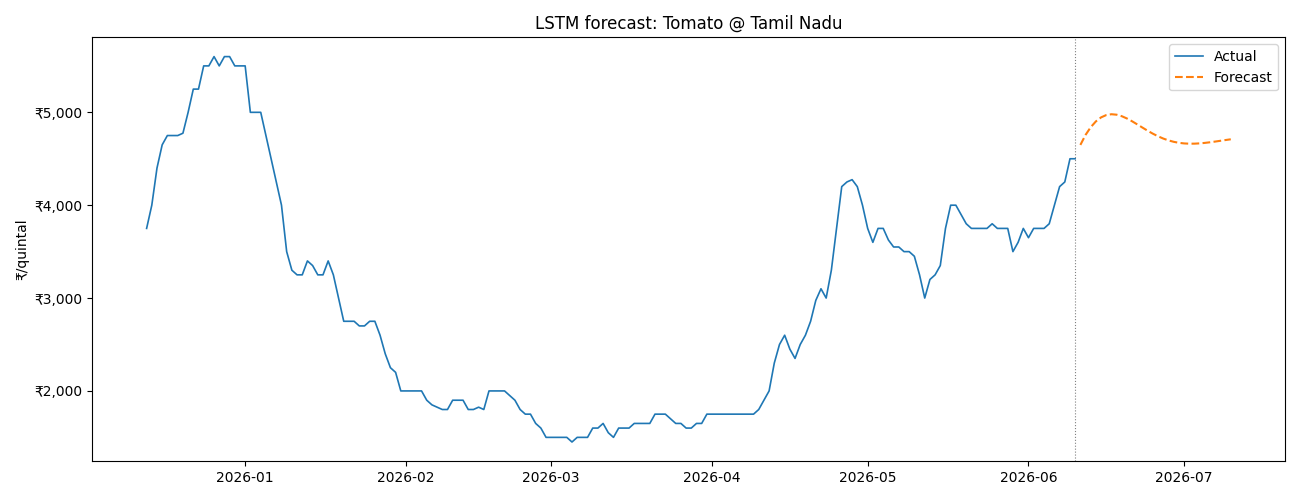

Data behind this chart, as committed beside it:
date, forecast, model
2026-06-11, 4649, lstm
2026-06-12, 4757, lstm
2026-06-13, 4840, lstm
2026-06-14, 4903, lstm
2026-06-15, 4946, lstm
2026-06-16, 4971, lstm
2026-06-17, 4979, lstm
2026-06-18, 4974, lstm
2026-06-19, 4958, lstm
2026-06-20, 4933, lstm
2026-06-21, 4903, lstm
2026-06-22, 4869, lstm
2026-06-23, 4835, lstm
2026-06-24, 4801, lstm
2026-06-25, 4769, lstm
2026-06-26, 4741, lstm
2026-06-27, 4717, lstm
2026-06-28, 4698, lstm
2026-06-29, 4682, lstm
2026-06-30, 4672, lstm
2026-07-01, 4665, lstm
2026-07-02, 4662, lstm
2026-07-03, 4663, lstm
2026-07-04, 4666, lstm
2026-07-05, 4671, lstm
2026-07-06, 4678, lstm
2026-07-07, 4685, lstm
2026-07-08, 4693, lstm
2026-07-09, 4702, lstm
2026-07-10, 4710, lstm
